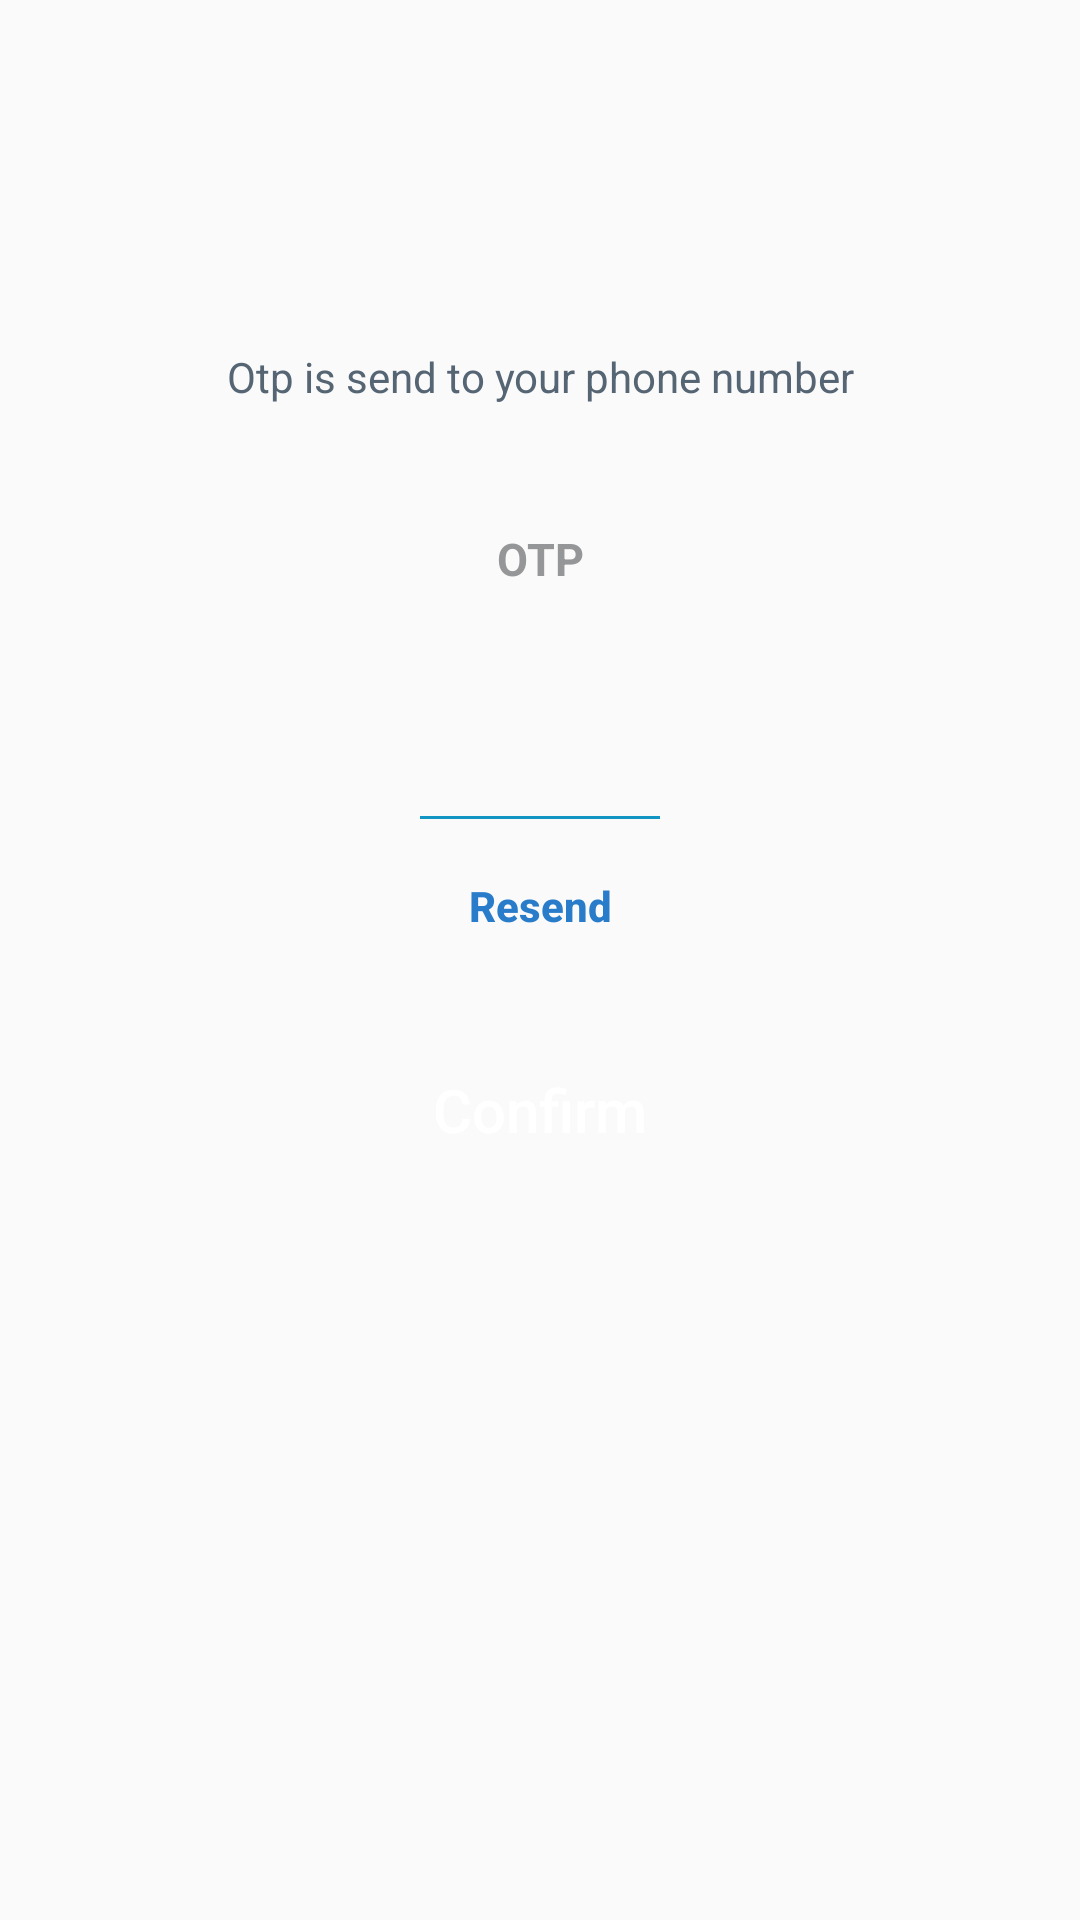

Here is an Android app screen rendered from its layout file. Give the layout XML and the strings, colors and styles it references.
<!-- AndroidManifest.xml: application theme AppTheme -->
<!-- res/layout/fragment_otp.xml -->
<RelativeLayout
    xmlns:android="http://schemas.android.com/apk/res/android"
    xmlns:tools="http://schemas.android.com/tools"
    android:layout_width="match_parent"
    android:layout_height="match_parent"
    tools:context="com.creativethoughts.iscore.otp.OtpFragment">

    <RelativeLayout
        android:layout_width="match_parent"
        android:layout_height="394dp"
        android:layout_marginLeft="20dp"
        android:layout_marginRight="20dp"
        android:layout_alignParentTop="true">

        <ImageView
            android:id="@+id/idImgV1"
            android:layout_width="match_parent"
            android:layout_height="100dp"
            android:layout_alignParentLeft="true"
            android:layout_alignParentStart="true"
            android:layout_alignParentTop="true"
            android:contentDescription="TODO"
            android:paddingLeft="15dp"
            android:paddingStart="15dp"
            android:src="@drawable/otp" />

        <TextView
            android:id="@+id/txtHead"
            android:layout_width="match_parent"
            android:layout_height="wrap_content"
            android:layout_alignParentLeft="true"
            android:layout_alignParentStart="true"
            android:layout_below="@+id/idImgV1"
            android:layout_marginTop="16dp"
            android:gravity="center_horizontal"
            android:text="@string/wait_wile_receive_otp"
            android:textColor="#566573"
            android:textSize="14sp" />

        <TextView

            android:id="@+id/txt_failed_attempt"
            android:layout_width="wrap_content"
            android:layout_height="wrap_content"
            android:layout_centerHorizontal="true"
            android:layout_below="@+id/txtHead"
            android:layout_marginTop="10dp"
            android:gravity="center_horizontal"
            android:textColor="@color/red_error_snack_bar" />

        <TextView

            android:id="@+id/txtOtp"
            android:layout_width="match_parent"
            android:layout_height="wrap_content"
            android:layout_below="@+id/txt_failed_attempt"
            android:layout_centerHorizontal="true"
            android:layout_marginTop="12dp"
            android:gravity="center_horizontal"
            android:text="@string/otp"
            android:textColor="#959697"
            android:textSize="15sp"
            android:textStyle="bold" />





        <Button

            android:id="@+id/btn_submit"
            style="@style/Button"
            android:layout_width="match_parent"
            android:layout_height="wrap_content"
            android:layout_alignParentBottom="true"
            android:text="@string/confirm" />
        <Button
            android:id="@+id/btn_resend"
            android:layout_width="wrap_content"
            android:layout_height="wrap_content"
            android:layout_above="@id/btn_submit"
            android:background="@null"
            android:layout_centerHorizontal="true"
            android:text="Resend"
            android:textAllCaps="false"
            android:textColor="#297cca"
            android:textStyle="bold"
            android:layout_marginTop="5dp"/>
        <LinearLayout
            android:layout_width="match_parent"
            android:layout_height="wrap_content"
            android:layout_above="@id/btn_resend"
            android:orientation="vertical"
            android:paddingLeft="120dp"
            android:paddingRight="120dp">
            <EditText
                android:id="@+id/edt_txt_otp"
                android:textSize="20sp"
                android:layout_width="match_parent"
                android:layout_height="wrap_content"
                android:background="@null"
                android:maxLength="6"
                android:gravity="center"
                android:inputType="numberPassword"
                />
            <View
                android:layout_width="match_parent"
                android:layout_height="1dp"
                android:background="@color/blue_variant2"/>
        </LinearLayout>

    </RelativeLayout>


</RelativeLayout>
<!-- resources referenced by this layout -->
<resources>
  <color name="blue_variant2">#1196C3</color>
  <color name="red_error_snack_bar">#ca0606</color>
  <string name="confirm">Confirm</string>
  <string name="otp">OTP</string>
  <string name="wait_wile_receive_otp">Otp is send to your phone number</string>
  <style name="Button">
          <item name="android:background">@drawable/shape</item>
          <item name="android:textColor">#ffffff</item>
          <item name="android:textSize">20sp</item>
          <item name="android:layout_gravity">center_horizontal</item>
          <item name="android:layout_marginTop">20dp</item>
          <item name="android:textAllCaps">false</item>
      </style>
  <style name="AppTheme" parent="Theme.AppCompat.Light.DarkActionBar">
          <item name="contentInsetStart">5dp</item>
          <item name="colorPrimary">@color/colorPrimary</item>
          <item name="colorAccent">@color/accent</item>
          
          <item name="android:textColorHint">@color/text_secondary</item>
          
          <item name="colorControlActivated">@color/text_secondary</item>
          
          <item name="colorControlHighlight">@color/text_secondary</item>
          
          <item name="colorControlNormal">@color/colorPrimaryLight</item>
      </style>
  <color name="colorPrimary">#FFFF</color>
  <color name="accent">#ffc400</color>
  <color name="text_secondary">#999999</color>
  <color name="colorPrimaryLight">#FFFF</color>
</resources>
